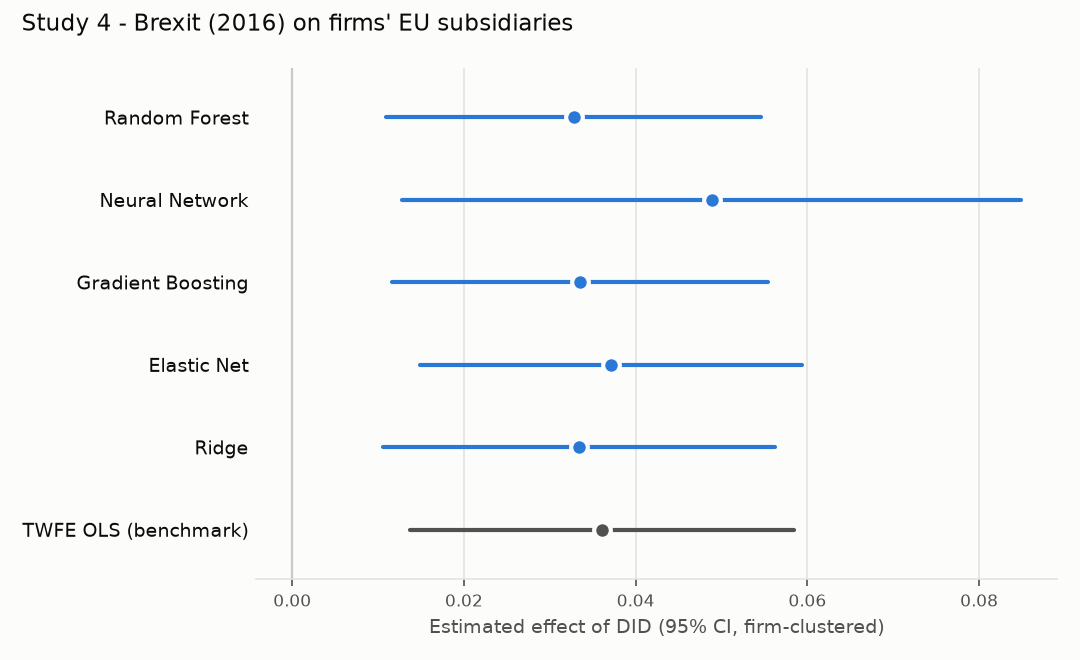

The table this chart was drawn from, first rows:
method, coef, se, t, p_value, ci_low, ci_high
DML - Random Forest, 0.03278, 0.01113, 2.944, 0.003242, 0.01095, 0.0546
DML - Neural Network, 0.04885, 0.01839, 2.657, 0.007888, 0.01281, 0.08488
DML - Gradient Boosting, 0.03349, 0.01117, 2.999, 0.00271, 0.0116, 0.05538
DML - Elastic Net, 0.03709, 0.01135, 3.268, 0.001084, 0.01484, 0.05934
DML - Ridge, 0.03335, 0.01165, 2.863, 0.004193, 0.01052, 0.05618
TWFE OLS (benchmark), 0.03608, 0.01141, 3.163, 0.00156, 0.01373, 0.05844
